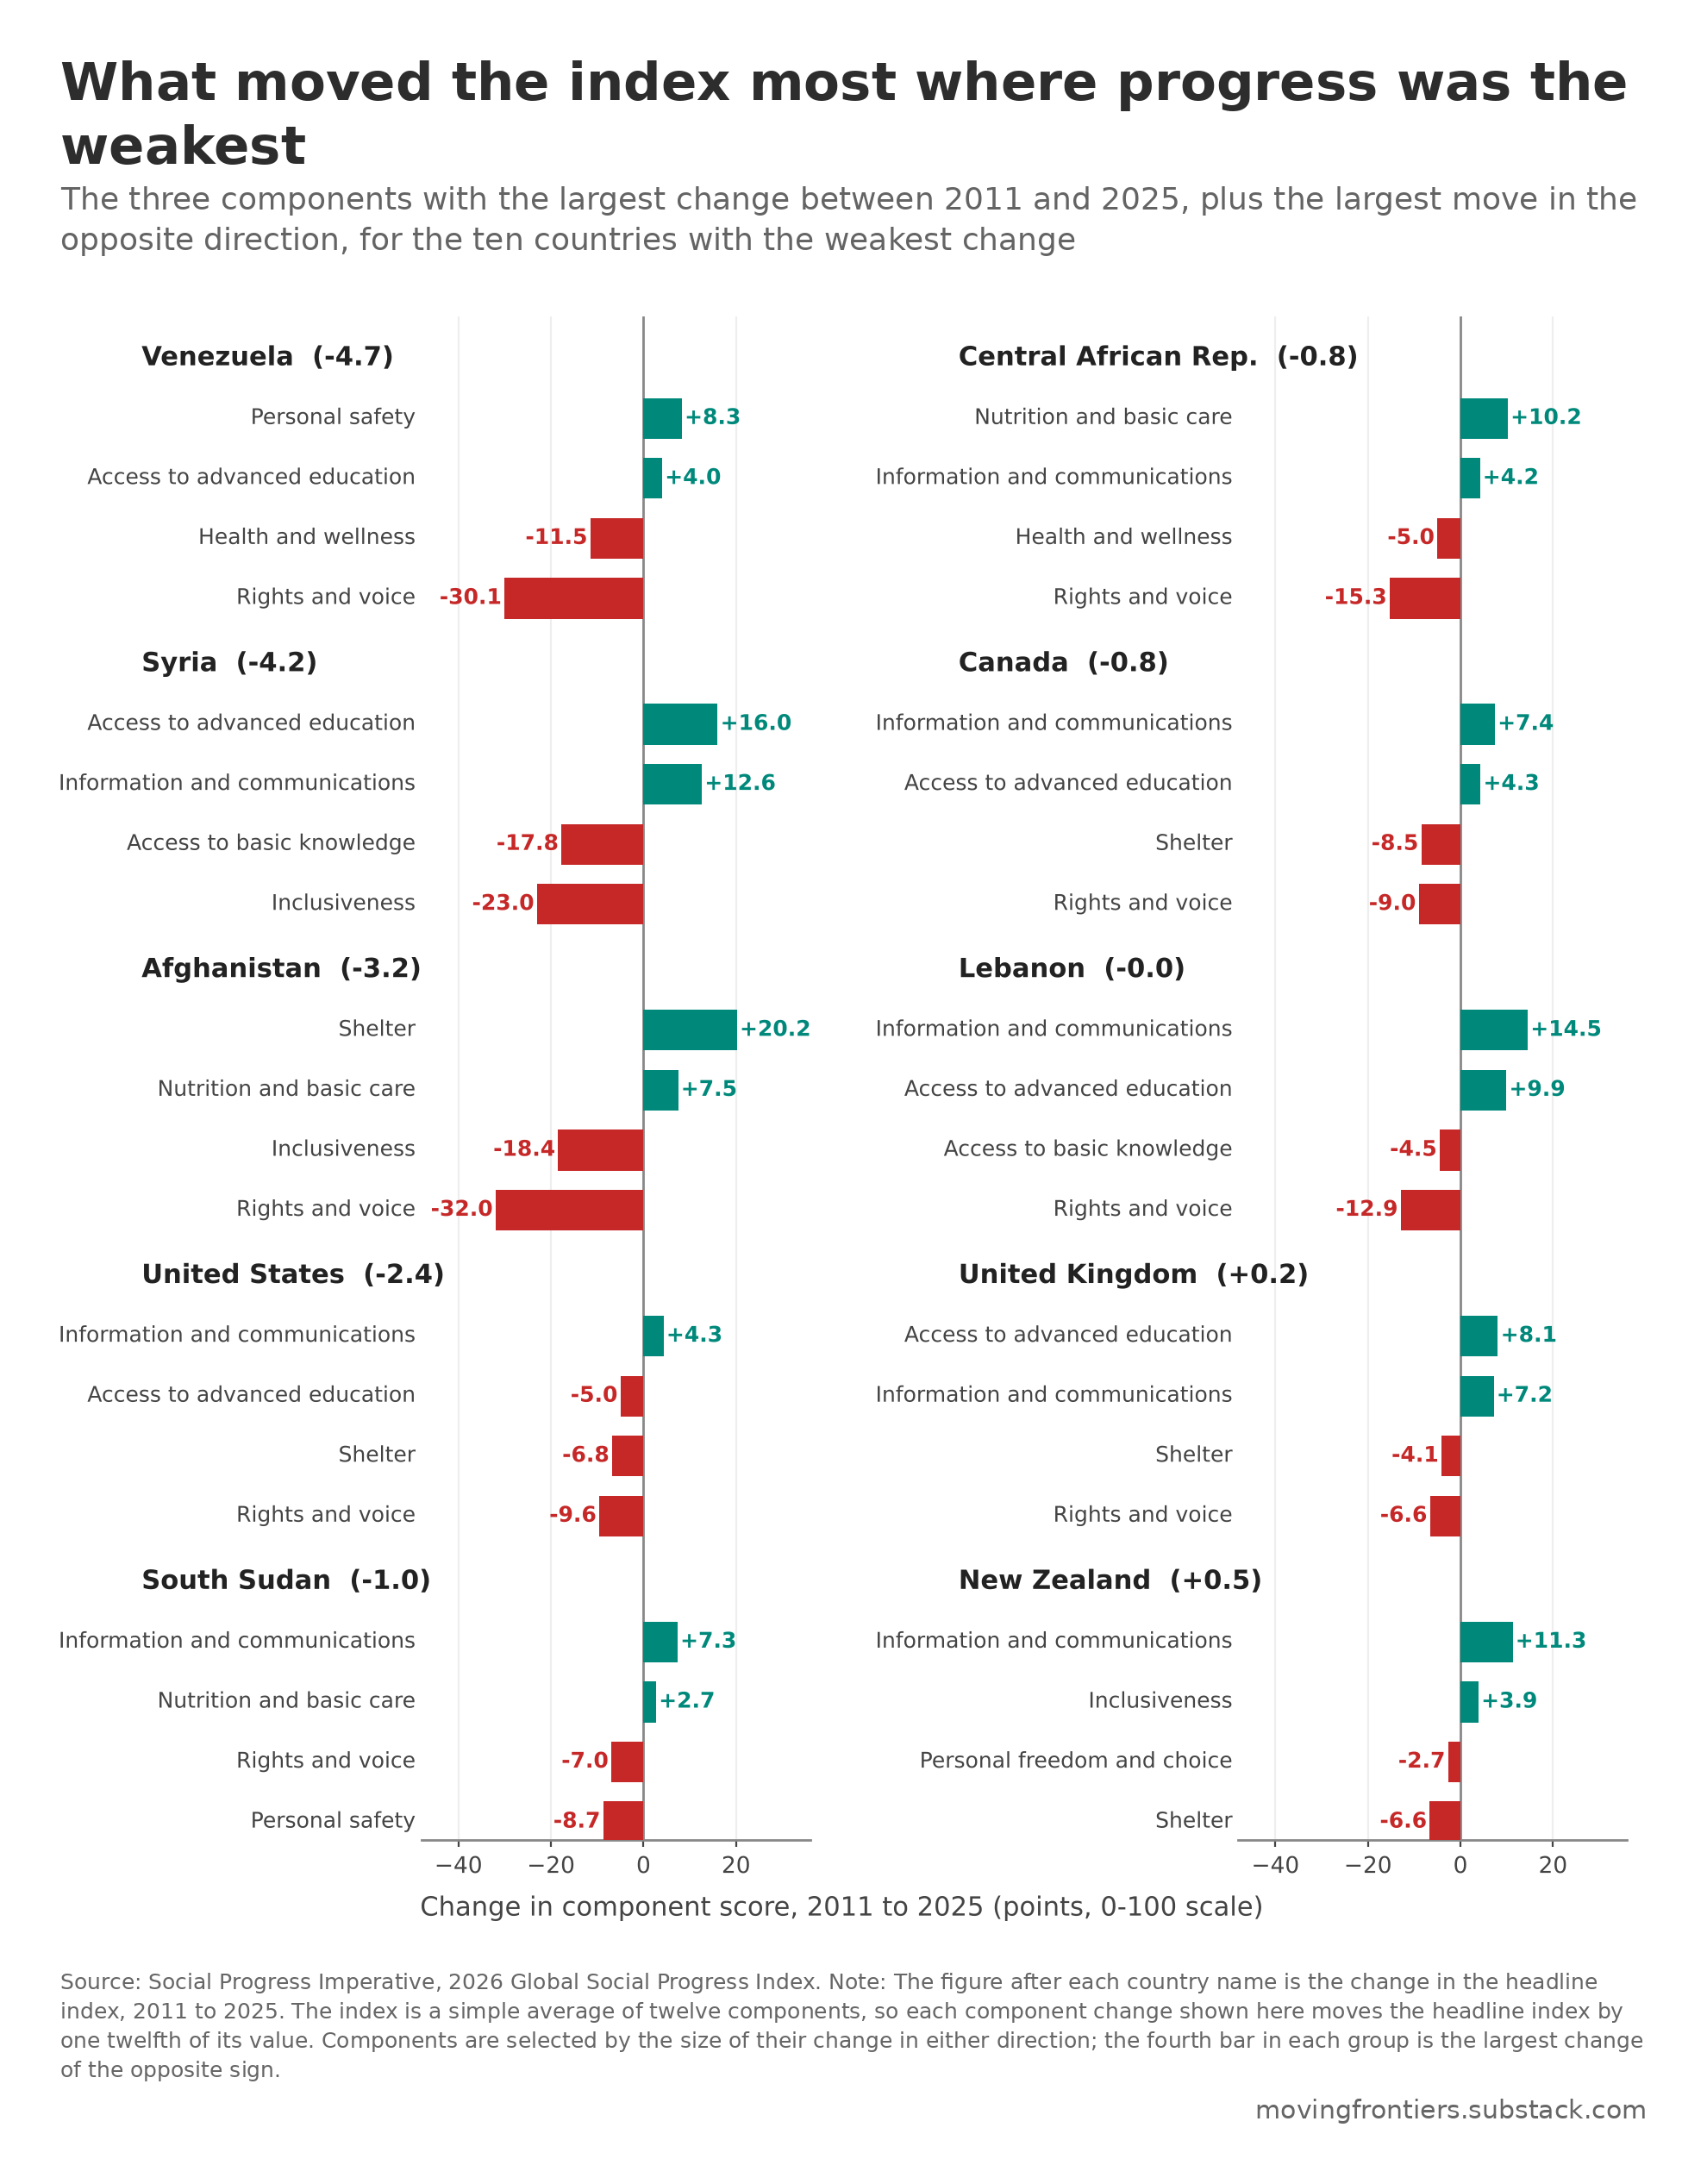

The table this chart was drawn from, first rows:
country, spicountrycode, spiyear, status, score_spi, score_nbmc, score_ws, score_sh, score_ps, score_abk, score_aic, score_hw, score_eq, score_pr, score_pfc, score_incl, score_aae, GDPpc, population
Afghanistan, AFG, 2011, Ranked, 36.64, 45.61, 42.4, 26.68, 62.36, 27.5, 34.83, 35.22, 45.26, 38.53, 43.48, 25.83, 12.02, 2849, 28284089
Afghanistan, AFG, 2025, Ranked, 33.43, 53.09, 45.47, 46.87, 66.76, 22.49, 27.66, 35.93, 45.67, 6.57, 30.29, 7.38, 13.01, 1984, 42647492
Angola, AGO, 2011, Ranked, 38.24, 41.68, 34.46, 36.78, 44.98, 45.39, 34.69, 41.59, 61.8, 29.25, 36.57, 40.54, 11.12, 9673, 23294825
Angola, AGO, 2025, Ranked, 45.26, 55.57, 44.34, 46.66, 54.2, 40.13, 52.6, 45.08, 62.17, 37.49, 43.24, 43.05, 18.56, 7344, 37885849
Albania, ALB, 2011, Ranked, 64.94, 88.03, 74.94, 74.73, 76.07, 81.74, 57.78, 65.31, 65.56, 64.3, 50.55, 48.53, 31.72, 11829, 2913021
Albania, ALB, 2025, Ranked, 72.47, 91.96, 78.33, 88.84, 81.55, 84.91, 80.6, 61.44, 68.54, 70.22, 65.91, 51.73, 45.65, 18921, 2714617
United Arab Emirates, ARE, 2011, Ranked, 69.98, 86.41, 89.13, 89.44, 81.86, 87.52, 65.52, 70.78, 54.97, 47.7, 73.9, 50.59, 41.9, 68800, 6869838
United Arab Emirates, ARE, 2025, Ranked, 74.68, 87.88, 92.5, 96.52, 83.96, 92.34, 83.97, 75.61, 57.71, 39.26, 76.78, 53.28, 56.34, 68585, 10876981
Argentina, ARG, 2011, Ranked, 72.63, 87.97, 84.47, 86.69, 65.71, 73.97, 59.21, 63.53, 70.36, 72.43, 76.02, 72.48, 58.67, 28056, 41288694
Argentina, ARG, 2025, Ranked, 75.93, 88.22, 83.7, 87.2, 67.11, 76.03, 80.03, 67.46, 72.64, 69.71, 79.95, 76.55, 62.51, 26547, 45696159
Armenia, ARM, 2011, Ranked, 62.78, 88.79, 77.95, 83.06, 84.01, 84.35, 50.0, 50.92, 45.72, 57.59, 50.9, 40.85, 39.18, 10439, 3044800
Armenia, ARM, 2025, Ranked, 72.74, 92.19, 82.81, 90.55, 87.01, 87.61, 83.79, 55.92, 56.99, 68.9, 67.51, 50.87, 48.76, 20079, 3033500
Australia, AUS, 2011, Ranked, 86.96, 92.15, 94.59, 90.59, 77.38, 95.26, 79.99, 79.89, 85.42, 92.68, 89.83, 82.44, 83.35, 52590, 22031750
Australia, AUS, 2025, Ranked, 87.52, 92.22, 94.18, 84.9, 77.41, 92.13, 91.26, 79.68, 86.44, 89.91, 87.59, 83.95, 90.53, 60082, 27204809
Austria, AUT, 2011, Ranked, 85.43, 93.41, 96.82, 94.68, 83.51, 92.69, 75.79, 76.93, 86.43, 90.09, 89.84, 73.86, 71.07, 59803, 8363404
Austria, AUT, 2025, Ranked, 87.77, 93.51, 96.0, 92.49, 86.06, 92.16, 88.69, 77.78, 92.04, 85.73, 89.46, 77.8, 81.55, 63314, 9178482
Azerbaijan, AZE, 2011, Ranked, 56.55, 83.97, 65.73, 85.41, 85.19, 74.84, 54.64, 39.21, 41.06, 35.72, 46.76, 41.95, 24.08, 19925, 9054332
Azerbaijan, AZE, 2025, Ranked, 62.4, 87.73, 72.14, 93.97, 84.33, 75.84, 70.76, 50.09, 47.97, 29.44, 55.51, 42.79, 38.24, 22072, 10202850
Burundi, BDI, 2011, Ranked, 36.85, 38.66, 29.34, 21.12, 59.22, 48.4, 17.33, 44.57, 66.54, 36.06, 36.02, 38.22, 6.76, 947.6, 9376444
Burundi, BDI, 2025, Ranked, 39.43, 50.42, 38.45, 28.91, 58.1, 34.92, 27.56, 42.1, 66.12, 23.47, 50.83, 42.5, 9.84, 835.6, 14047786
Belgium, BEL, 2011, Ranked, 85.32, 92.78, 93.34, 94.28, 78.78, 90.66, 80.47, 75.4, 85.91, 91.94, 88.67, 79.52, 72.1, 56265, 10895586
Belgium, BEL, 2025, Ranked, 87.97, 92.97, 93.35, 90.81, 81.24, 91.86, 86.86, 79.14, 92.65, 89.94, 90.33, 85.47, 81.08, 63083, 11876844
Benin, BEN, 2011, Ranked, 46.78, 51.97, 35.48, 33.1, 65.75, 51.71, 33.39, 44.26, 61.88, 75.29, 44.11, 47.85, 16.55, 2734, 9797484
Benin, BEN, 2025, Ranked, 50.64, 61.52, 41.12, 44.89, 59.47, 57.83, 54.68, 42.5, 60.68, 64.63, 51.49, 51.15, 17.7, 3901, 14462724
Burkina Faso, BFA, 2011, Ranked, 42.53, 44.71, 30.92, 31.87, 67.52, 33.69, 32.08, 42.75, 61.11, 65.82, 42.59, 44.13, 13.15, 1874, 16176498
Burkina Faso, BFA, 2025, Ranked, 45.56, 58.81, 43.33, 36.32, 67.0, 40.3, 49.0, 40.58, 61.21, 44.07, 49.94, 40.35, 15.86, 2548, 23548781
Bangladesh, BGD, 2011, Ranked, 45.51, 59.26, 51.15, 39.6, 78.74, 55.02, 37.72, 39.63, 47.21, 37.97, 48.36, 33.23, 18.19, 4125, 152201981
Bangladesh, BGD, 2025, Ranked, 52.98, 70.94, 60.24, 59.44, 79.45, 68.95, 59.97, 45.98, 44.15, 31.65, 55.41, 33.23, 26.3, 8487, 173562364
Bulgaria, BGR, 2011, Ranked, 70.36, 88.64, 82.37, 86.23, 76.77, 85.76, 61.72, 51.73, 58.16, 73.18, 70.06, 61.97, 47.76, 21717, 7395599
Bulgaria, BGR, 2025, Ranked, 75.38, 90.64, 83.63, 90.9, 82.37, 82.82, 79.31, 56.03, 67.56, 62.41, 79.36, 69.14, 60.42, 34085, 6444366
Bahrain, BHR, 2011, Ranked, 64.81, 90.19, 83.95, 87.94, 79.08, 81.48, 66.2, 59.67, 39.1, 39.96, 77.69, 46.43, 26.08, 50705, 1228543
Bahrain, BHR, 2025, Ranked, 69.94, 89.79, 90.39, 92.69, 83.95, 83.5, 84.28, 69.87, 54.03, 29.12, 76.72, 39.17, 45.77, 59129, 1588670
Bosnia and Herzegovina, BIH, 2011, Ranked, 62.82, 90.22, 85.82, 70.03, 83.2, 65.26, 54.14, 57.92, 54.82, 65.94, 50.57, 42.35, 33.54, 12140, 3811472
Bosnia and Herzegovina, BIH, 2025, Ranked, 69.56, 91.36, 86.06, 71.8, 84.32, 82.45, 72.67, 60.01, 58.71, 58.46, 69.64, 54.47, 44.73, 20430, 3164253
Belarus, BLR, 2011, Ranked, 65.21, 91.44, 80.21, 85.87, 73.08, 89.94, 49.17, 47.7, 40.13, 41.79, 73.86, 61.67, 47.64, 24013, 9483836
Belarus, BLR, 2025, Ranked, 69.42, 92.96, 84.13, 91.43, 80.21, 90.81, 69.68, 55.79, 60.37, 27.19, 69.82, 64.28, 46.41, 29038, 9133712
Bolivia, BOL, 2011, Ranked, 57.68, 66.38, 74.21, 66.89, 57.38, 62.0, 49.83, 46.57, 57.22, 64.38, 61.35, 59.78, 26.18, 7572, 10182345
Bolivia, BOL, 2025, Ranked, 63.24, 70.7, 80.05, 83.64, 62.42, 68.19, 69.4, 48.51, 61.55, 59.61, 64.09, 62.07, 28.67, 9844, 12413315
Brazil, BRA, 2011, Ranked, 68.01, 85.74, 77.8, 82.35, 61.09, 64.82, 57.13, 57.56, 69.87, 71.35, 76.78, 68.19, 43.46, 18062, 193701929
Brazil, BRA, 2025, Ranked, 72.74, 86.64, 81.44, 87.18, 66.4, 70.49, 83.19, 62.32, 73.45, 68.11, 79.92, 63.35, 50.42, 19648, 211998573
Barbados, BRB, 2011, Ranked, 74.06, 85.88, 78.64, 90.61, 73.26, 89.25, 60.65, 64.39, 74.24, 86.99, 83.2, 56.18, 45.47, 19253, 275243
Barbados, BRB, 2025, Ranked, 76.06, 86.23, 79.01, 90.61, 73.55, 83.03, 73.66, 63.45, 79.82, 82.94, 82.71, 66.19, 51.51, 19946, 282467
Bhutan, BTN, 2011, Ranked, 56.93, 62.97, 63.61, 70.31, 74.44, 67.0, 37.01, 55.05, 54.47, 68.91, 64.59, 56.21, 8.54, 9985, 701632
Bhutan, BTN, 2025, Ranked, 66.11, 73.85, 76.04, 93.72, 76.2, 76.35, 69.71, 59.0, 54.91, 75.35, 72.47, 50.13, 15.57, 14645, 791524
Botswana, BWA, 2011, Ranked, 56.4, 51.05, 49.2, 55.73, 46.09, 77.56, 45.26, 52.51, 64.75, 76.19, 82.05, 52.98, 23.44, 14545, 2033111
Botswana, BWA, 2025, Ranked, 62.96, 61.82, 59.04, 70.99, 47.82, 79.8, 68.55, 58.75, 68.39, 74.65, 79.8, 50.68, 35.24, 18069, 2521139
Central African Republic, CAF, 2011, Ranked, 29.61, 22.39, 19.18, 17.22, 47.15, 31.18, 23.44, 31.6, 60.34, 35.15, 28.92, 29.89, 8.81, 1479, 4492995
Central African Republic, CAF, 2025, Ranked, 28.78, 32.62, 19.46, 18.77, 47.63, 31.62, 27.64, 26.6, 57.48, 19.86, 28.39, 27.31, 7.95, 1112, 5330690
Canada, CAN, 2011, Ranked, 85.86, 93.37, 95.07, 93.38, 81.02, 93.97, 78.5, 78.67, 81.78, 88.47, 91.01, 81.41, 73.66, 52558, 34005902
Canada, CAN, 2025, Ranked, 85.11, 93.03, 94.9, 84.91, 79.89, 91.5, 85.94, 76.5, 83.63, 79.45, 89.22, 84.31, 77.99, 56692, 41288599
Switzerland, CHE, 2011, Ranked, 87.76, 92.61, 97.88, 92.54, 83.17, 97.16, 74.32, 81.92, 89.17, 92.96, 91.05, 81.21, 79.13, 74290, 7824909
Switzerland, CHE, 2025, Ranked, 90.41, 92.72, 96.29, 91.98, 87.57, 97.64, 89.4, 84.94, 93.81, 89.97, 90.8, 85.68, 84.16, 82026, 9034102
Chile, CHL, 2011, Ranked, 75.62, 90.96, 89.62, 88.61, 69.36, 75.23, 66.09, 66.18, 71.56, 85.61, 79.96, 66.57, 57.69, 24117, 17181464
Chile, CHL, 2025, Ranked, 79.5, 90.93, 86.91, 86.46, 68.74, 77.97, 86.3, 74.24, 72.19, 83.53, 83.66, 73.71, 69.43, 30183, 19764771
China, CHN, 2011, Ranked, 59.94, 88.71, 71.93, 74.0, 75.74, 72.67, 46.37, 58.81, 50.93, 25.93, 74.74, 44.28, 35.13, 10476, 1337705000
China, CHN, 2025, Ranked, 68.82, 92.58, 79.18, 88.43, 84.14, 73.08, 79.45, 64.18, 55.6, 25.13, 72.86, 52.62, 58.64, 23846, 1408975000
Côte d'Ivoire, CIV, 2011, Ranked, 42.97, 44.71, 38.76, 42.64, 63.22, 36.31, 39.81, 40.18, 59.45, 47.53, 47.98, 42.18, 12.9, 4339, 22488065
Côte d'Ivoire, CIV, 2025, Ranked, 51.44, 60.75, 46.73, 52.09, 64.86, 55.74, 62.66, 40.1, 55.5, 59.92, 56.71, 44.63, 17.65, 6733, 31934230
Cameroon, CMR, 2011, Ranked, 41.16, 47.82, 30.01, 40.22, 52.46, 57.95, 32.08, 37.96, 50.73, 45.59, 40.8, 43.44, 14.9, 4287, 19668066
Cameroon, CMR, 2025, Ranked, 46.44, 64.45, 39.61, 50.41, 50.71, 62.58, 52.68, 38.96, 48.83, 40.04, 50.0, 39.61, 19.43, 4919, 29123744
... 282 more rows
